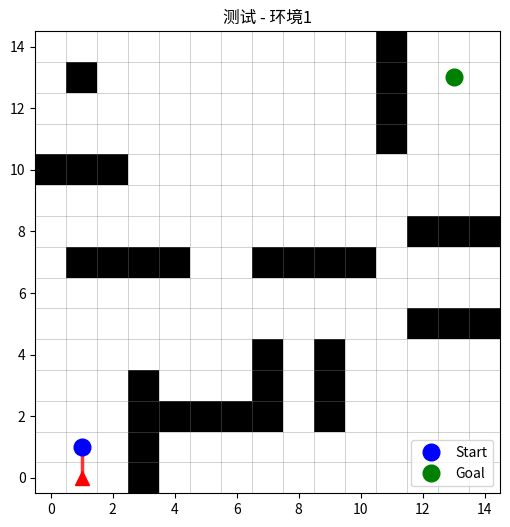

Write Python code to recreate this figure.
import numpy as np
import math
import random
import matplotlib.pyplot as plt
from matplotlib.patches import Rectangle

# =====================================================
# 论文图4中的两种环境 (15x15 和 20x20)
# =====================================================

# 环境1: 15x15, 障碍物集中分布 (根据图4a和图5路径重构)
ENV1_OBSTACLES = set([
    
    (1,13), (0,10), (1,10), (2,10),
    (1,7), (2,7), (3,7), (4,7),
    (3,0), (3,1),
    (3,2), (3,3),(4,2), (5,2),(6,2),

    (9,2), (9,3), (9,4), (7,7), (8,7),
    (9,7), (10,7), (7,2), (7,3), (7,4),
    (12,5), (13,5), (14,5),
    (12,8), (13,8), (14,8),
    (11,11), (11,12), (11,13),
    (11,14),
])

# 环境2: 20x20, 障碍物密集分布 (根据图4b重构)
ENV2_OBSTACLES = set([
    
    (0, 5), (1, 15), (2, 0), (3, 0), (2, 1), (2, 4),
    (1, 18), (2, 14), (2, 15),(2, 16), (2, 8), (2, 9), (2, 10), (3, 8), (4, 8),
    (4, 9), (4, 10), (5, 3), (7, 3), (6, 2), (6, 3), (6, 4),
    (6, 6),(6, 7),
    (6, 12), (6, 13), (7, 12), (8, 11), (6, 17), (9, 16),
    (10, 12), (9,9), (10, 9), (10, 8), (11, 8),
    (12, 14), (12, 18), (13, 18),(14, 18), (14, 17),
    (16, 14), (16, 15), (16, 16), (17, 15), (18, 12),(18, 11),(18, 12),
    (13, 11), (13, 10),(14, 10), (16, 11), (19, 3), (19, 4), (18, 3),(18, 4), 
    (12, 4), (13, 6),(14, 6),(12, 0), (12, 1),  
])

ENV_MAP = {
    '1': (15, ENV1_OBSTACLES, (1,1), (13,13)),
    '2': (20, ENV2_OBSTACLES, (1,1), (18,18)),
}

# =====================================================
# 环境类 (与你的 dqn_official 兼容)
# =====================================================
class PaperGridEnv:
    """
    论文地图环境 (纯净版)
    使用简单奖励: 距离奖励 + 终点奖励 + 碰撞惩罚
    兼容 dqn_official.py 和 dqn_10x10_with_obs.py
    """
    def __init__(self, env_id='1', seed=42):
        """
        env_id: '1' (15x15) 或 '2' (20x20)
        """
        self.size, self.obstacles, self.start, self.goal = ENV_MAP[env_id]
        self.actions = [(-1,-1), (-1,0), (-1,1), (0,-1), (0,1), (1,-1), (1,0), (1,1)]
        self.action_dim = 8
        random.seed(seed)
        np.random.seed(seed)
        self.env_id = env_id
        self.reset()

    def reset(self):
        self.agent_pos = self.start
        self.steps = 0
        self.done = False
        self.total_reward = 0.0
        return self._get_state()

    def _get_state(self):
        """状态: 相对坐标 (dx, dy, dist) + 8方向障碍物标志"""
        dx = (self.goal[0] - self.agent_pos[0]) / self.size
        dy = (self.goal[1] - self.agent_pos[1]) / self.size
        dist = math.hypot(dx * self.size, dy * self.size) / self.size
        
        # 8方向障碍物感知
        obs_flags = []
        x, y = self.agent_pos
        for dx_a, dy_a in self.actions:
            nx, ny = x + dx_a, y + dy_a
            if nx < 0 or nx >= self.size or ny < 0 or ny >= self.size:
                obs_flags.append(1.0)
            elif (nx, ny) in self.obstacles:
                obs_flags.append(1.0)
            else:
                obs_flags.append(0.0)
        
        return np.array([dx, dy, dist] + obs_flags, dtype=np.float32)

    def step(self, action):
        self.steps += 1
        dx, dy = self.actions[action]
        old_pos = self.agent_pos
        new_x = old_pos[0] + dx
        new_y = old_pos[1] + dy

        # 边界检查
        if new_x < 0 or new_x >= self.size or new_y < 0 or new_y >= self.size:
            reward = -10.0
            self.done = True
            return self._get_state(), reward, True, {'reason': 'boundary'}

        new_pos = (new_x, new_y)

        # 障碍物检查
        if new_pos in self.obstacles:
            reward = -10.0
            self.done = True
            return self._get_state(), reward, True, {'reason': 'collision'}

        # 执行移动
        self.agent_pos = new_pos

        # ===== 简单奖励 (与你的 dqn_official 一致) =====
        old_dist = math.hypot(old_pos[0] - self.goal[0], old_pos[1] - self.goal[1])
        new_dist = math.hypot(self.agent_pos[0] - self.goal[0], self.agent_pos[1] - self.goal[1])
        reward = (old_dist - new_dist) * 2.0  # 靠近目标正奖励

        # 到达目标
        if self.agent_pos == self.goal:
            reward = 50.0
            self.done = True
            return self._get_state(), reward, True, {'reason': 'goal'}

        if self.steps >= 300:
            self.done = True
            return self._get_state(), reward, True, {'reason': 'max_steps'}

        return self._get_state(), reward, False, {}

    def render(self, path=None, ax=None, title=""):
        if ax is None:
            fig, ax = plt.subplots(figsize=(6,6))
        ax.clear()
        ax.set_xlim(-0.5, self.size - 0.5)
        ax.set_ylim(-0.5, self.size - 0.5)
        for i in range(self.size + 1):
            ax.axhline(y=i - 0.5, color='gray', linewidth=0.5, alpha=0.5)
            ax.axvline(x=i - 0.5, color='gray', linewidth=0.5, alpha=0.5)
        for (ox, oy) in self.obstacles:
            rect = Rectangle((ox - 0.5, oy - 0.5), 1, 1, facecolor='black', edgecolor='none')
            ax.add_patch(rect)
        if path:
            path_arr = np.array(path)
            if len(path_arr) > 1:
                ax.plot(path_arr[:, 1], path_arr[:, 0], 'r-', linewidth=2.5, alpha=0.8)
            ax.plot(path_arr[-1, 1], path_arr[-1, 0], 'r^', markersize=10)
        ax.plot(self.start[1], self.start[0], 'bo', markersize=12, label='Start')
        ax.plot(self.goal[1], self.goal[0], 'go', markersize=12, label='Goal')
        ax.set_title(title)
        ax.legend()
        plt.draw()
        plt.pause(0.01)

    def show_map(self):
        """仅显示地图"""
        fig, ax = plt.subplots(figsize=(6,6))
        self.render(ax=ax, title=f"论文环境{self.env_id} ({self.size}x{self.size})")
        plt.show()


# =====================================================
# 测试
# =====================================================
if __name__ == "__main__":
    import argparse
    parser = argparse.ArgumentParser()
    parser.add_argument('--env', type=str, default='1', choices=['1', '2'])
    parser.add_argument('--show', action='store_true', help='仅显示地图')
    args = parser.parse_args()

    env = PaperGridEnv(env_id=args.env)
    
    if args.show:
        env.show_map()
        print(f"环境{args.env}: {env.size}x{env.size}, 障碍物数量: {len(env.obstacles)}")
    else:
        # 简单测试: 随机走几步
        state = env.reset()
        path = [env.agent_pos]
        for _ in range(10):
            action = random.randint(0, 7)
            state, reward, done, info = env.step(action)
            path.append(env.agent_pos)
            if done:
                break
        print(f"测试完成，走了 {len(path)} 步")
        env.render(path=path, title=f"测试 - 环境{args.env}")
        plt.show()
